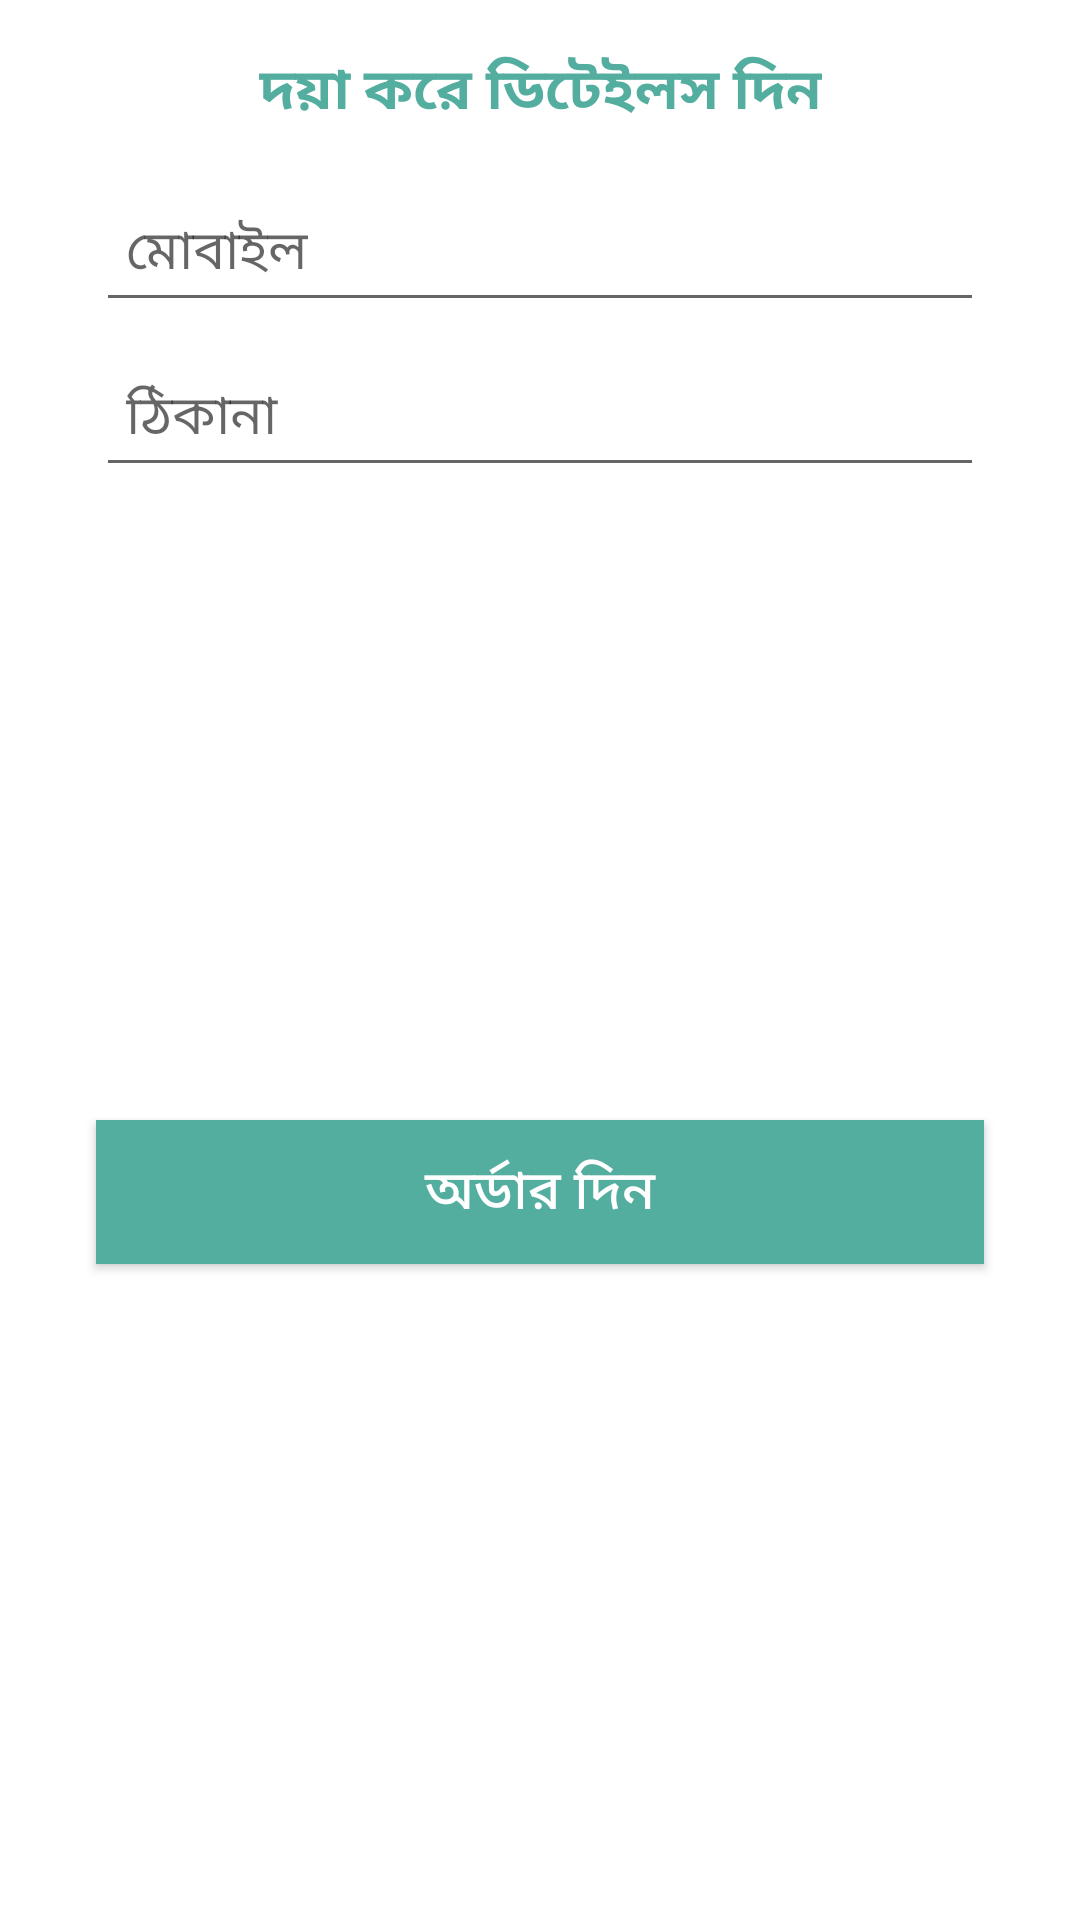

Reconstruct the res/layout file that produces this screen, plus the resources it refers to.
<!-- AndroidManifest.xml: application theme Theme.CUETmart.NoActionBar -->
<!-- res/layout/order_nowdialog.xml -->
<?xml version="1.0" encoding="utf-8"?>
<androidx.constraintlayout.widget.ConstraintLayout
    xmlns:android="http://schemas.android.com/apk/res/android"
    xmlns:app="http://schemas.android.com/apk/res-auto"
    xmlns:tools="http://schemas.android.com/tools"
    android:layout_width="350dp"
    android:layout_height="wrap_content">


    <TextView
        android:id="@+id/onlineOrderText"
        android:layout_width="wrap_content"
        android:layout_height="wrap_content"
        android:layout_marginTop="8dp"
        android:padding="8dp"
        android:text="দয়া করে ডিটেইলস দিন"
        android:textColor="@color/primarydark"
        android:textSize="19sp"
        android:textStyle="bold"
        app:layout_constraintEnd_toEndOf="parent"
        app:layout_constraintStart_toStartOf="parent"
        app:layout_constraintTop_toTopOf="parent" />

    <EditText
        android:id="@+id/phoneNumberText"
        android:layout_width="match_parent"
        android:layout_height="wrap_content"
        android:layout_marginStart="32dp"
        android:layout_marginLeft="32dp"
        android:layout_marginTop="8dp"
        android:layout_marginEnd="32dp"
        android:layout_marginRight="32dp"
        android:hint="মোবাইল"
        android:padding="10dp"
        android:textColor="@color/primarylight"
        app:layout_constraintEnd_toEndOf="parent"
        app:layout_constraintStart_toStartOf="parent"
        app:layout_constraintTop_toBottomOf="@+id/onlineOrderText" />

    <EditText
        android:id="@+id/onlineOrderAddresstext"
        android:layout_width="match_parent"
        android:layout_height="wrap_content"
        android:layout_marginStart="32dp"
        android:layout_marginLeft="32dp"
        android:layout_marginTop="8dp"
        android:layout_marginEnd="32dp"
        android:layout_marginRight="32dp"
        android:hint="ঠিকানা"
        android:padding="10dp"
        android:textColor="@color/primarydark"
        app:layout_constraintEnd_toEndOf="parent"
        app:layout_constraintStart_toStartOf="parent"
        app:layout_constraintTop_toBottomOf="@+id/phoneNumberText" />

    <Button
        android:id="@+id/OrderNowButton"
        android:layout_width="match_parent"
        android:layout_height="wrap_content"
        android:layout_marginStart="32dp"
        android:layout_marginLeft="32dp"
        android:layout_marginTop="8dp"
        android:layout_marginEnd="32dp"
        android:layout_marginRight="32dp"

        android:layout_marginBottom="16dp"
        android:background="@color/primarydark"
        android:padding="10dp"
        android:text="অর্ডার দিন"
        android:textColor="@color/white"
        android:textSize="18sp"
        app:layout_constraintBottom_toBottomOf="parent"
        app:layout_constraintEnd_toEndOf="parent"
        app:layout_constraintStart_toStartOf="parent"
        app:layout_constraintTop_toBottomOf="@+id/onlineOrderAddresstext" />
</androidx.constraintlayout.widget.ConstraintLayout>
<!-- resources referenced by this layout -->
<resources>
  <color name="primarydark">#53ae9f</color>
  <color name="primarylight">#248698</color>
  <color name="white">#FFFFFFFF</color>
  <style name="Theme.CUETmart.NoActionBar">
          <item name="windowActionBar">false</item>
          <item name="windowNoTitle">true</item>
      </style>
</resources>
